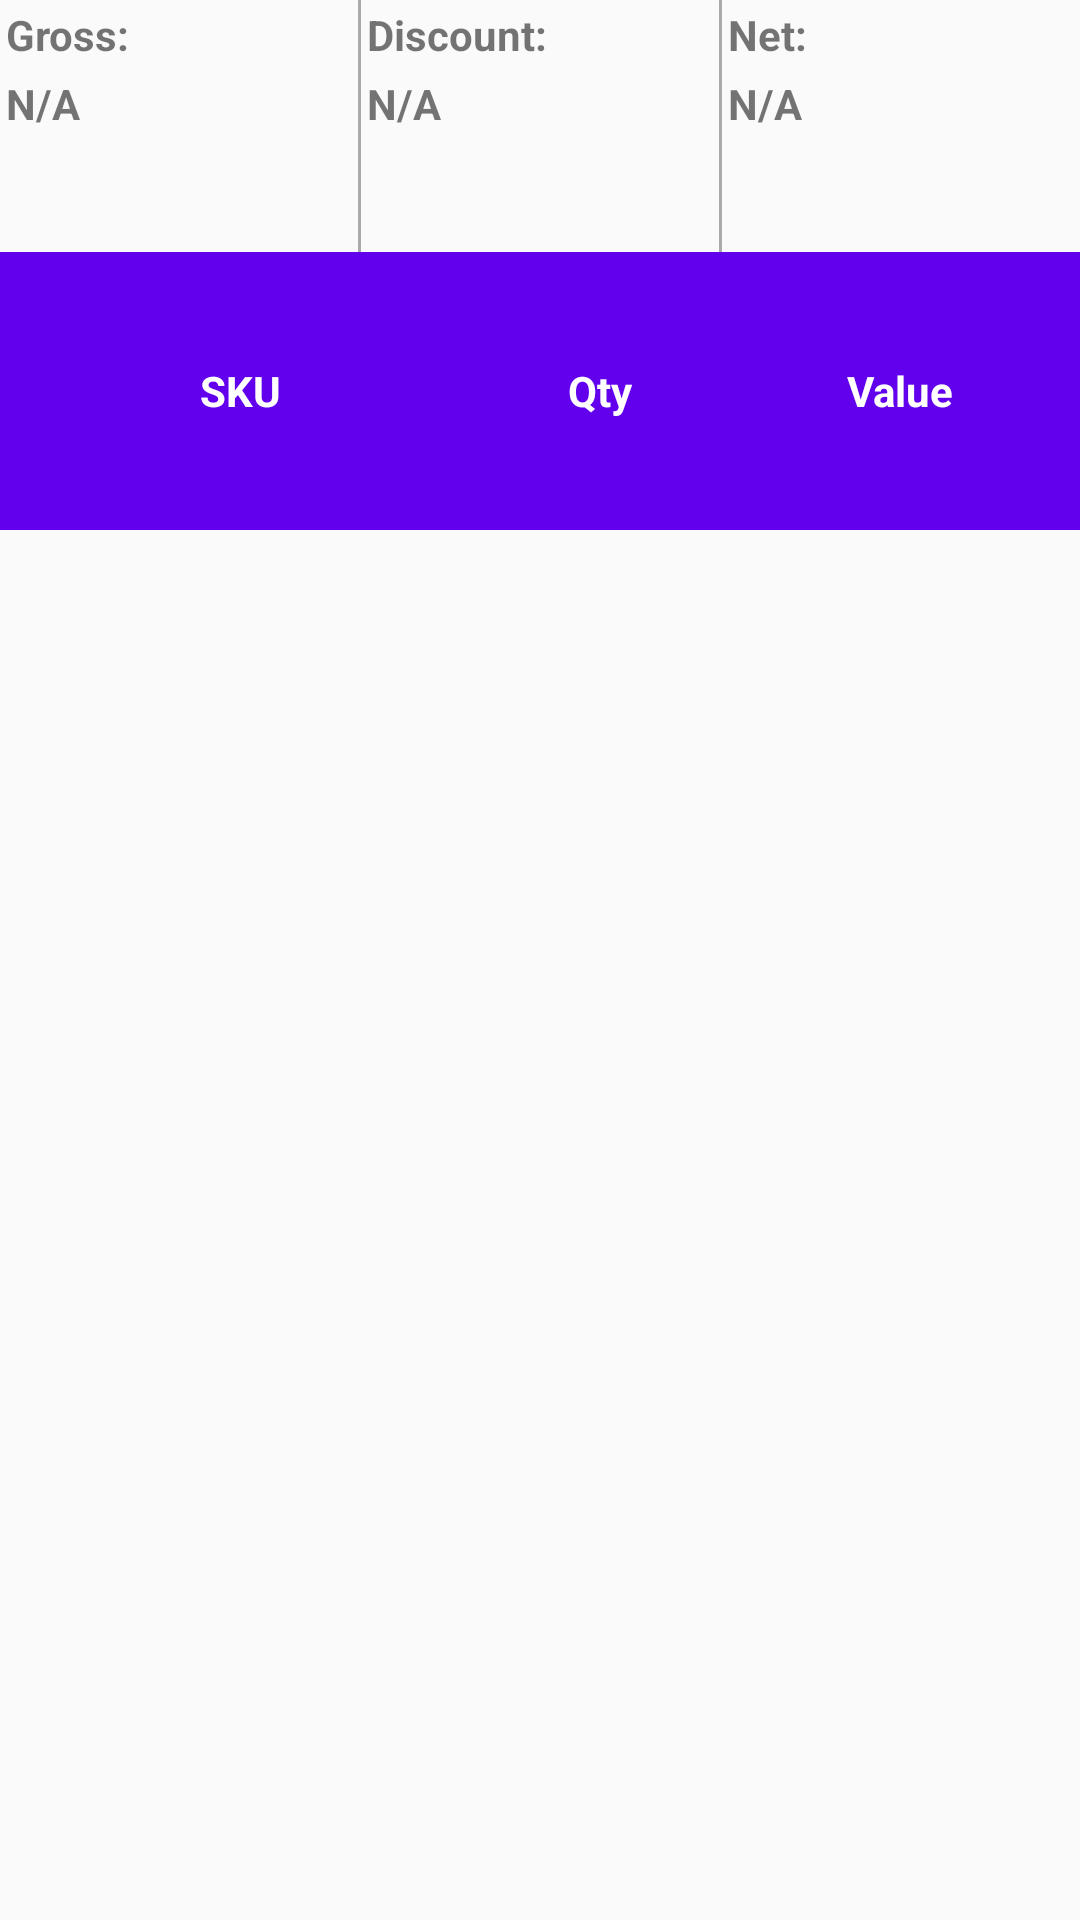

This screen was rendered from an Android layout file. Write that file and the resources it references.
<!-- AndroidManifest.xml: application theme AppTheme -->
<!-- res/layout/view_memo_page_layout.xml -->
<?xml version="1.0" encoding="utf-8"?>
<LinearLayout xmlns:android="http://schemas.android.com/apk/res/android"
	android:layout_width="match_parent"
	android:layout_height="match_parent"
	xmlns:tools="http://schemas.android.com/tools"
	android:orientation="vertical"
	tools:context=".ViewMemoActivity">

    <LinearLayout
        android:layout_width="fill_parent"
        android:layout_height="wrap_content"
		android:orientation="horizontal" >
        <LinearLayout
	        android:layout_width="0px"
        	android:layout_height="84dp"
        	android:layout_weight="1"
        	android:orientation="vertical" >
				<TextView
		            android:layout_width="wrap_content"            
	            	android:layout_height="wrap_content"
	            	android:padding="2dp"            
	            	android:text="Gross:"            
	            	android:gravity="left"
	            	android:textStyle="bold" />
				<TextView
				    android:id="@+id/gross_value"
	            	android:layout_width="wrap_content"
	            	android:layout_height="wrap_content"
	            	android:padding="2dp"           
	            	android:text="N/A"
	            	android:gravity="right"
	            	android:textStyle="bold" />
		</LinearLayout>
		<View
    		android:layout_width="1dp"
    		android:layout_height="fill_parent"
    		android:background="@android:color/darker_gray"/>
		<LinearLayout
	        android:layout_width="0px"
        	android:layout_height="81dp"
        	android:layout_weight="1"
        	android:orientation="vertical" >
				<TextView
		            android:layout_width="wrap_content"            
	            	android:layout_height="wrap_content"
	            	android:padding="2dp"            
	            	android:text="Discount:"            
	            	android:gravity="left"
	            	android:textStyle="bold" />
				<TextView
				    android:id="@+id/discount_value"
	            	android:layout_width="wrap_content"
	            	android:layout_height="wrap_content"
	            	android:padding="2dp"           
	            	android:text="N/A"
	            	android:gravity="right"
	            	android:textStyle="bold" />
		</LinearLayout>
		<View
    		android:layout_width="1dp"
    		android:layout_height="fill_parent"
    		android:background="@android:color/darker_gray"/>
		<LinearLayout
	        android:layout_width="0px"
        	android:layout_height="match_parent"
        	android:layout_weight="1"
        	android:orientation="vertical" >
				<TextView
		            android:layout_width="wrap_content"            
	            	android:layout_height="wrap_content"
	            	android:padding="2dp"            
	            	android:text="Net:"            
	            	android:gravity="left"
	            	android:textStyle="bold" />
				<TextView
				    android:id="@+id/net_value_value"
	            	android:layout_width="wrap_content"
	            	android:layout_height="wrap_content"
	            	android:padding="2dp"           
	            	android:text="N/A"
	            	android:gravity="right"
	            	android:textStyle="bold" />
		</LinearLayout>
	</LinearLayout>

	<LinearLayout
        android:layout_width="fill_parent"
        android:layout_height="0px"
        android:layout_weight="1"
        android:background="@color/colorPrimary"
        android:orientation="horizontal" >
		<TextView
            android:layout_width="0px"
            android:layout_weight="2"
            android:layout_height="match_parent"
            android:padding="2dp"            
            android:text="SKU"
            android:gravity="center"
            android:textColor="#FFF"
            android:textStyle="bold" />
		<View
    		android:layout_width="1dp"
			android:visibility="gone"
    		android:layout_height="fill_parent"
    		android:background="@android:color/darker_gray"/>

		<TextView
            android:layout_width="0px"
            android:layout_weight="1"
            android:layout_height="30dp"
            android:padding="2dp"            
            android:text="Qty"
            android:gravity="center"
            android:textColor="#FFF"
            android:textStyle="bold" />
		<View
    		android:layout_width="1dp"
			android:visibility="gone"
			android:layout_height="fill_parent"
    		android:background="@android:color/darker_gray"/>
		<TextView
            android:layout_width="0px"
            android:layout_weight="1.5"
            android:layout_height="30dp"
            android:padding="2dp"            
            android:text="Value"
            android:gravity="center"
            android:textColor="#FFF"
            android:textStyle="bold" />
	</LinearLayout>

	<ListView
		android:id="@+id/order_item_list_list_view"
		android:layout_width="fill_parent"
		android:layout_height="0px"
		android:layout_weight="5"
		android:fadeScrollbars="false"
		android:gravity="center"
		android:scrollbars="vertical"></ListView>


	
		
		
		
		
		
		
		
		

	
        
        
        
        
        
		
            
            
            
            
            
            
            
            
		
    		
    		
			
			
		
            
            
            
            
            
            
            
            
	
	
	
	       
	       
	       
	       
	       
	       
	       
	
</LinearLayout>
<!-- resources referenced by this layout -->
<resources>
  <!-- drawable gray_gradient_background (drawable) -->
  <?xml version="1.0" encoding="utf-8"?>
  <shape xmlns:android="http://schemas.android.com/apk/res/android"
      android:shape="rectangle"
      android:dither="true">
      <gradient
          android:angle="90"
          android:startColor="#F6F6FF"
          android:endColor="#FBFBFF"
          android:type="linear"/>
  </shape>
  <style name="AppTheme" parent="Theme.AppCompat.Light.DarkActionBar">
          
          <item name="colorPrimary">@color/colorPrimary</item>
          <item name="colorPrimaryDark">@color/colorPrimaryDark</item>
          <item name="colorAccent">@color/colorAccent</item>
          <item name="android:actionBarStyle">@style/MyActionBar</item>
  
          <item name="windowActionModeOverlay">true</item>
          <item name="actionModeBackground">@color/colorPrimaryDark</item>
          <item name="overlapAnchor">false</item>
      </style>
  <style name="MyActionBar" parent="@style/Widget.AppCompat.ActionBar.Solid">
          <item name="titleTextStyle">@style/MyTitleTextStyle</item>
      </style>
  <style name="MyTitleTextStyle" parent="@style/TextAppearance.AppCompat.Widget.ActionBar.Title">
          <item name="android:textColor">@color/white</item>
      </style>
  <!-- not gathered from this repository: default colours our renderer supplied (Android Studio template values) -->
  <color name="white">#FFFFFFFF</color>
  <color name="colorPrimary">#FF6200EE</color>
  <color name="colorPrimaryDark">#FF3700B3</color>
  <color name="colorAccent">#FF03DAC5</color>
</resources>
